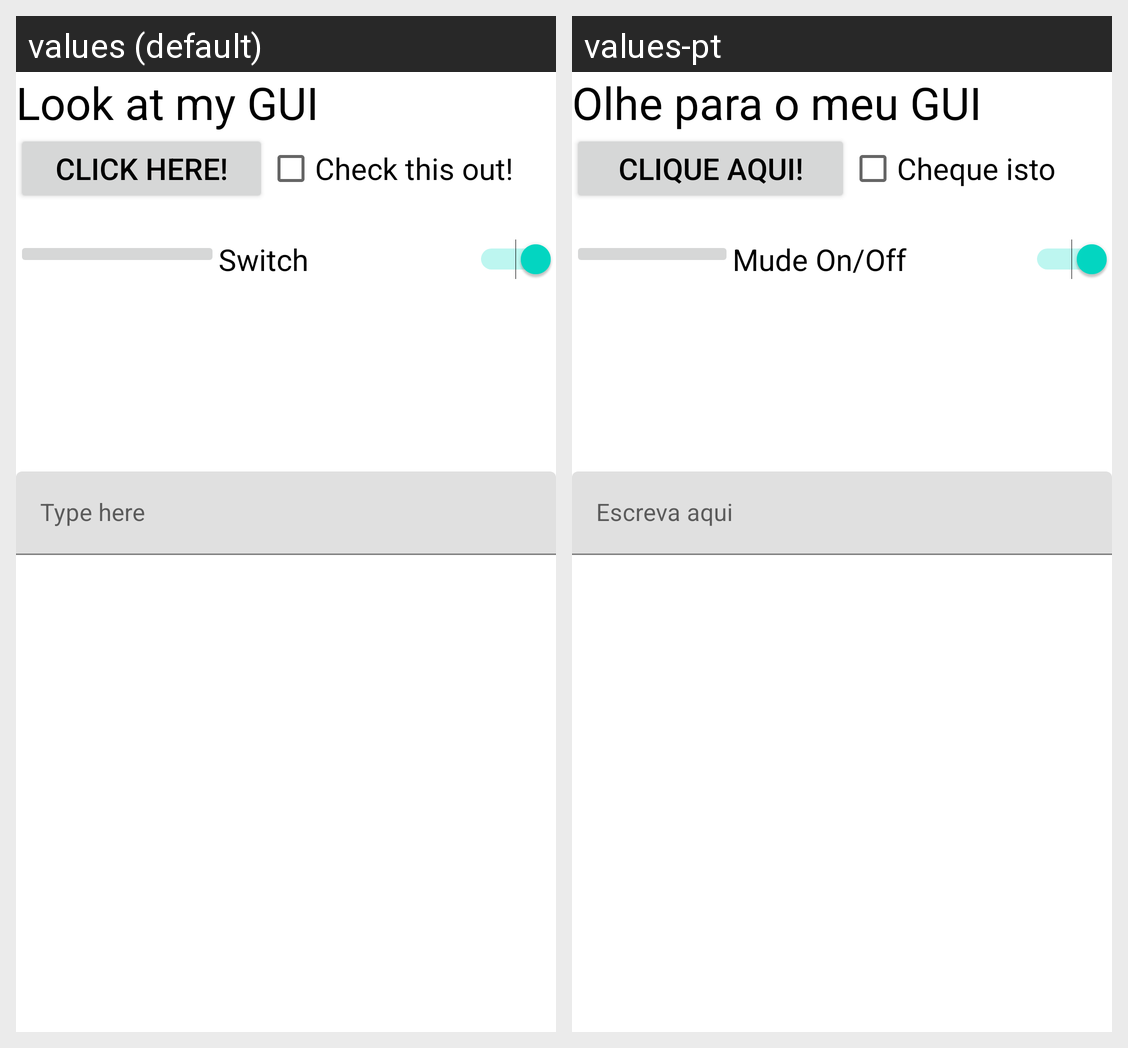

The same Android screen rendered under two of its app's locales, left to right. List the strings drawn on it with the default value and each locale's translation.
Android screen res/layout/activity_main_linear.xml rendered under 2 locales, left to right: values (default), values-pt. Device: Nexus 5 (rendered at 1080×1920; each locale shown at half size, 540×960, under a caption strip naming it); theme Theme.AndroidLabs.
Strings drawn on this screen, with the default value and each locale's value (text and hints the layout hard-codes, and strings that could not be matched under every locale, appear in the picture but are not listed):

hello_message
  values: Look at my GUI
  values-pt: Olhe para o meu GUI

ButtonText
  values: Click Here!
  values-pt: Clique aqui!

checkbox
  values: Check this out!
  values-pt: Cheque isto

s
  values: Switch
  values-pt: Mude On/Off

hint
  values: Type here
  values-pt: Escreva aqui
